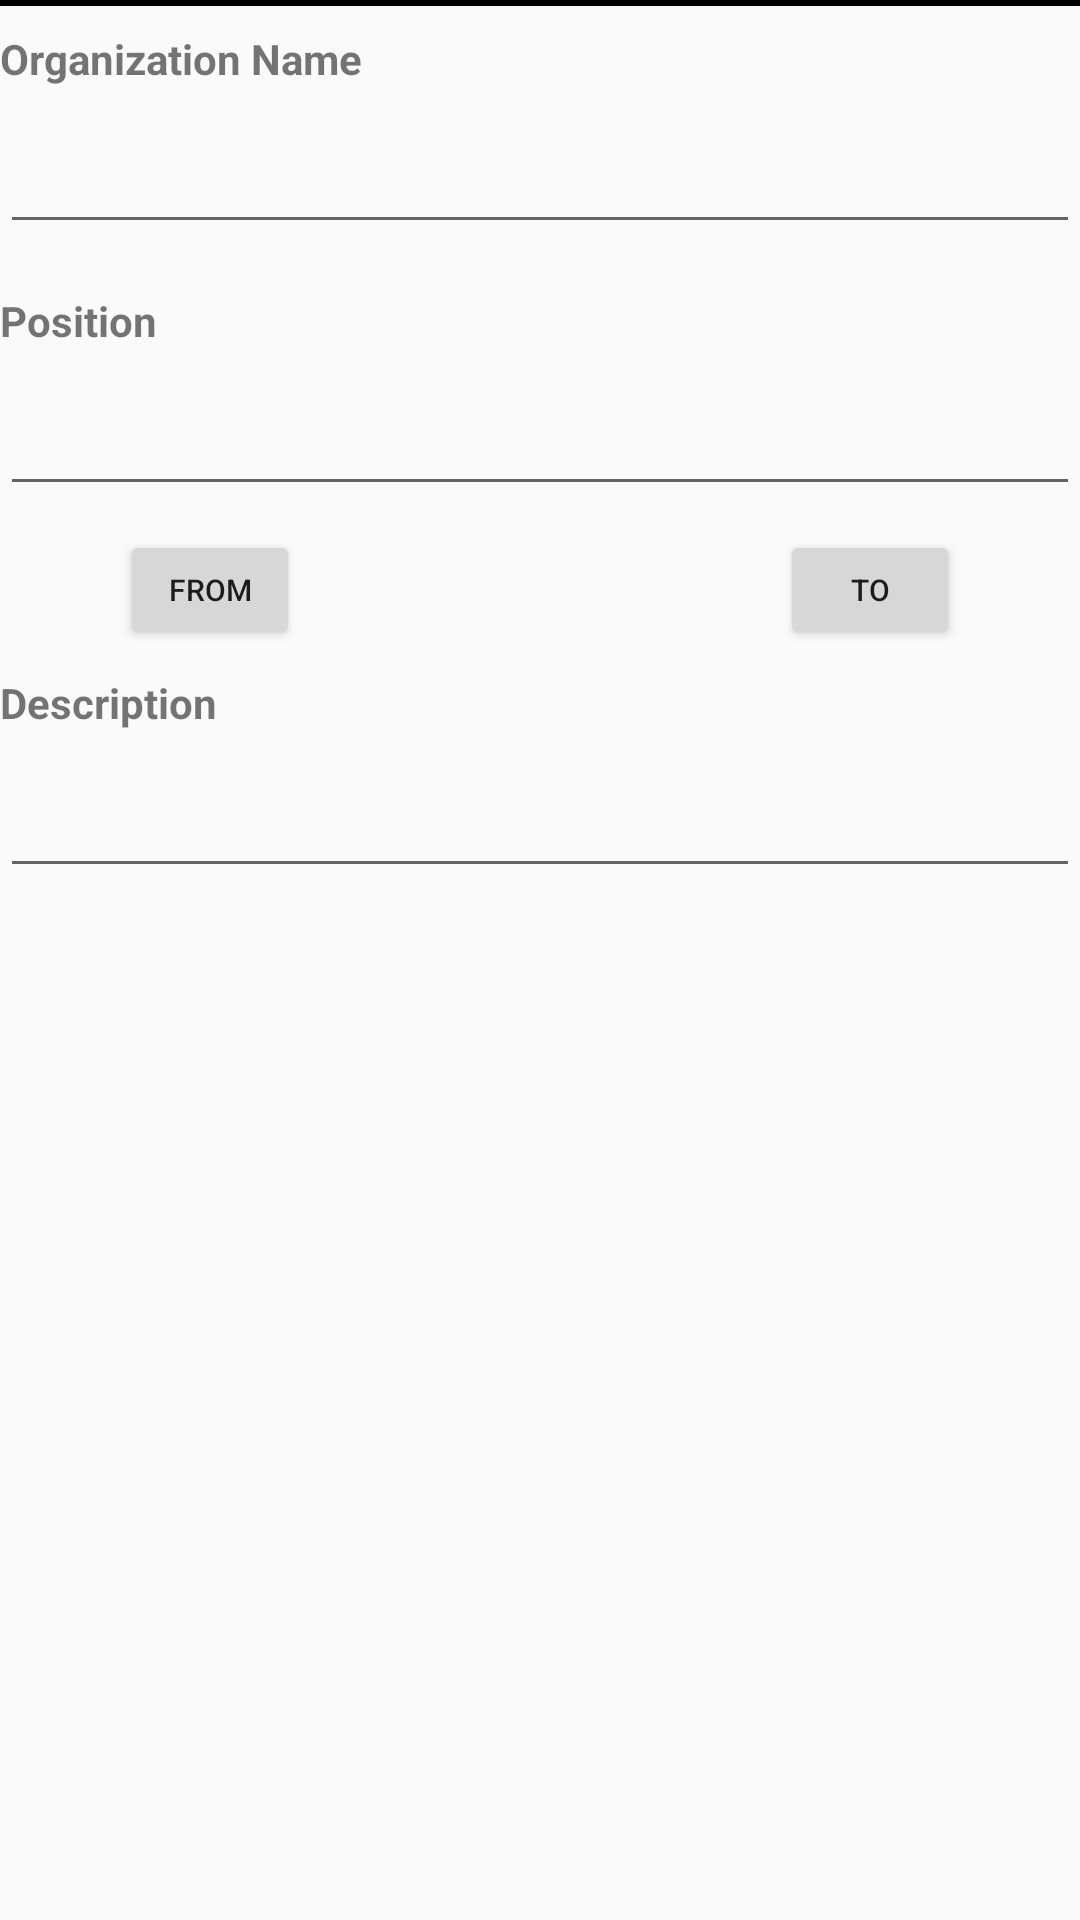

This screen was rendered from an Android layout file. Write that file and the resources it references.
<!-- AndroidManifest.xml: application theme AppTheme -->
<!-- res/layout/add_experience.xml -->
<?xml version="1.0" encoding="utf-8"?>
<LinearLayout xmlns:android="http://schemas.android.com/apk/res/android"
    android:layout_marginLeft="20dp"
    android:layout_marginRight="20dp"
    android:layout_marginTop="20dp"
    android:orientation="vertical" android:layout_width="match_parent"
    android:layout_height="match_parent">
    <View
        android:layout_width="fill_parent"
        android:layout_height="2dp"
        android:background="@android:color/black"/>

    <TextView
        android:text="Organization Name"
        android:textStyle="bold"
        android:layout_marginTop="8dp"
        android:layout_gravity="left"
        android:layout_width="wrap_content"
        android:layout_height="wrap_content"
        android:id="@+id/textView3"
        />
    <android.support.design.widget.TextInputLayout
        android:layout_width="match_parent"
        android:layout_height="wrap_content"
        android:layout_marginBottom="8dp">
        <EditText android:id="@+id/uni_name"
            android:layout_width="match_parent"
            android:layout_height="wrap_content"
            android:textColor="@color/black"
            android:textColorHint="@color/black"
            android:inputType="textCapWords" />
    </android.support.design.widget.TextInputLayout>


    <TextView
        android:text="Position"
        android:textStyle="bold"
        android:layout_marginTop="8dp"
        android:layout_gravity="left"
        android:layout_width="wrap_content"
        android:layout_height="wrap_content"
        android:id="@+id/textView4"
        />
    <android.support.design.widget.TextInputLayout
        android:layout_width="match_parent"
        android:layout_height="wrap_content"
        android:layout_marginBottom="8dp">
        <EditText android:id="@+id/job_position"
            android:layout_width="match_parent"
            android:layout_height="wrap_content"
            android:textColor="@color/black"
            android:textColorHint="@color/black"
            android:inputType="textCapWords" />
    </android.support.design.widget.TextInputLayout>


    <RelativeLayout
        android:orientation="horizontal"
        android:layout_width="match_parent"
        android:layout_height="wrap_content">

        <Button
            android:id="@+id/uni_to"
            android:layout_width="60dp"
            android:text="To"
            android:textSize="10sp"
            android:layout_marginRight="40dp"
            android:layout_height="40dp"
            android:layout_alignParentTop="true"
            android:layout_alignParentRight="true"
            android:layout_alignParentEnd="true" />

        <Button
            android:id="@+id/uni_from"
            android:layout_width="60dp"
            android:text="From"
            android:textSize="10sp"
            android:layout_marginLeft="40dp"
            android:layout_height="40dp"
            android:layout_alignParentTop="true"
            android:layout_alignParentLeft="true"
            android:layout_alignParentStart="true" />

    </RelativeLayout>


    <TextView
        android:text="Description"
        android:textStyle="bold"
        android:layout_marginTop="8dp"
        android:layout_gravity="left"
        android:layout_width="wrap_content"
        android:layout_height="wrap_content"
        android:id="@+id/textView5"
        />
    <android.support.design.widget.TextInputLayout
        android:layout_width="match_parent"
        android:layout_height="wrap_content"
        android:layout_marginBottom="8dp">
        <EditText android:id="@+id/job_description"
            android:layout_width="match_parent"
            android:layout_height="wrap_content"
            android:textColor="@color/black"
            android:textColorHint="@color/black"
            android:inputType="textCapWords" />
    </android.support.design.widget.TextInputLayout>



</LinearLayout>
<!-- resources referenced by this layout -->
<resources>
  <color name="black">#000</color>
  <style name="AppTheme" parent="Theme.AppCompat.Light.DarkActionBar">
          
          <item name="colorPrimary">@color/colorPrimary</item>
          <item name="colorPrimaryDark">@color/colorPrimaryDark</item>
          <item name="colorAccent">@color/colorAccent</item>
      </style>
  <color name="colorPrimary">#28bab9</color>
  <color name="colorPrimaryDark">#0c7c7c</color>
  <color name="colorAccent">#FF4081</color>
</resources>
